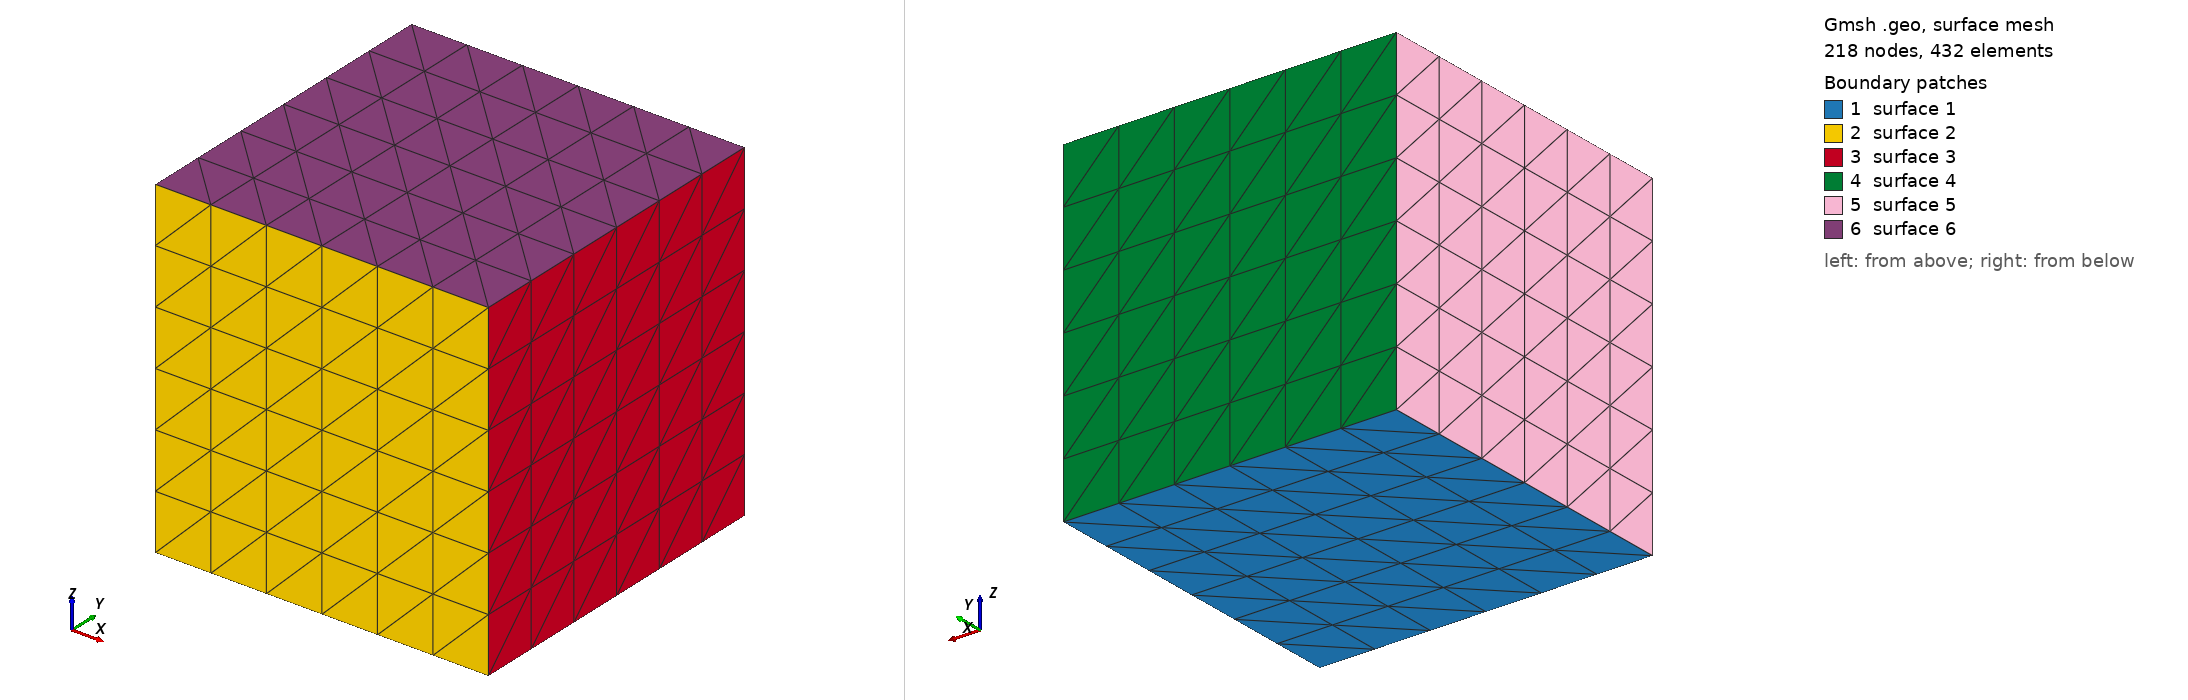

Gmsh geometry script, surface-meshed: 218 nodes, 432 surface elements. Boundary patches (legend numbers): 1 surface 1, 2 surface 2, 3 surface 3, 4 surface 4, 5 surface 5, 6 surface 6. Left view from above one corner, right view from below the opposite corner. The script declares no physical surfaces, so the legend lists its geometric surfaces. The drawing asked Gmsh for element sizes between 1% and 20% of the model's largest extent; the script's own settings can give other sizes.

=== cube_005x005x005.geo (drawn) ===
// Gmsh project created on Sat Apr 11 02:17:06 2020
SetFactory("OpenCASCADE");

//+
Rectangle(1) = {0, 0, 0, 0.05, 0.05, 0};
//+
Extrude {0, 0, 0.05} {
  Surface{1}; 
}
//+
Physical Point("inlet") = {1};
//+
Physical Point("outlet") = {7};
//+
Physical Volume("solid") = {1};
//+
Transfinite Volume{1} = {1, 5, 8, 4, 2, 6, 7, 3};
//+
Transfinite Surface {5} = {1, 5, 8, 4};
//+
Transfinite Surface {6} = {5, 6, 7, 8};
//+
Transfinite Surface {4} = {4, 8, 7, 3};
//+
Transfinite Surface {1} = {4, 3, 2, 1};
//+
Transfinite Surface {3} = {3, 7, 6, 2};
//+
Transfinite Surface {2} = {2, 6, 5, 1};
